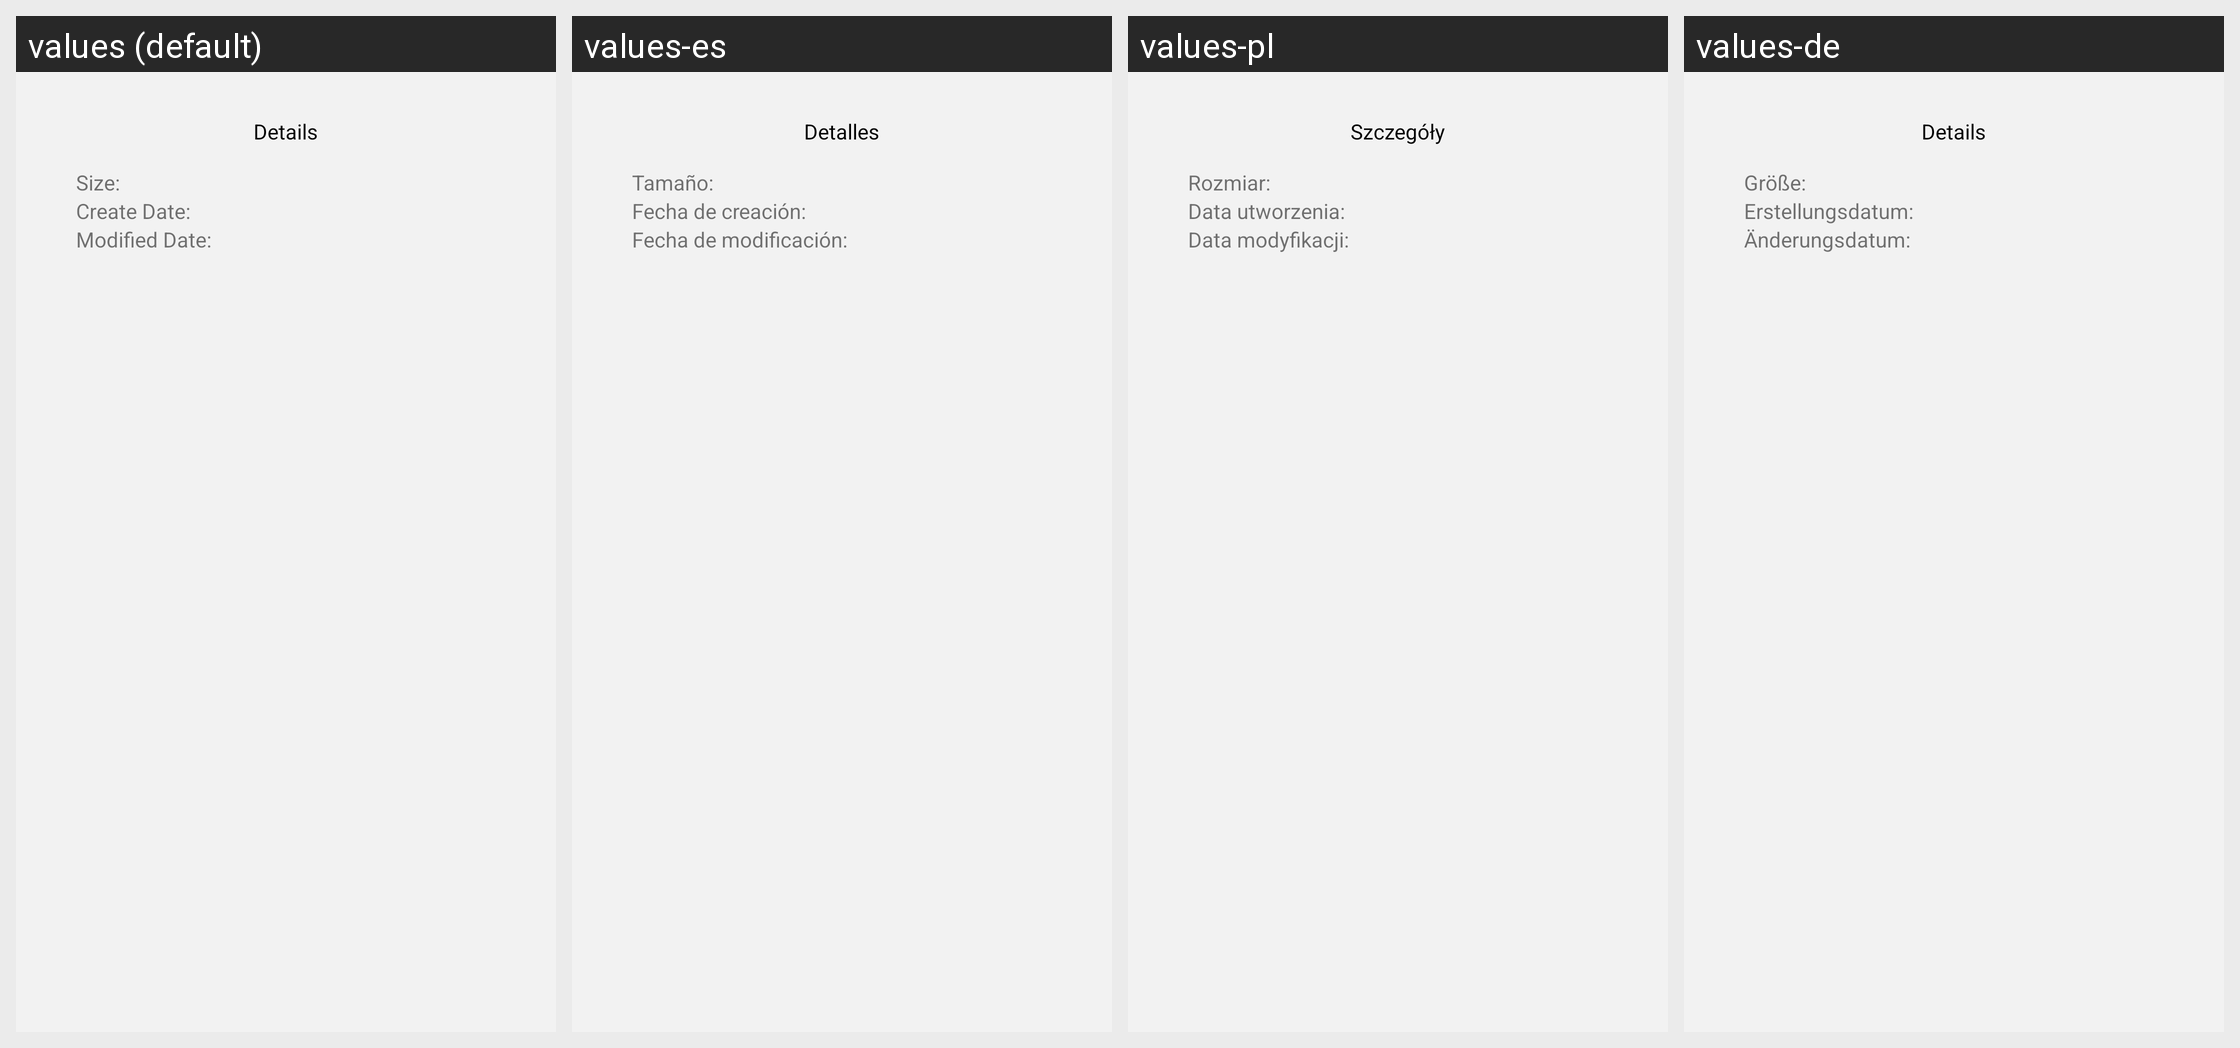

The Android screen above is rendered under several locales of the same app. Produce the string resources it draws, with the default and per-locale values.
Android screen res/layout/information_dialog.xml rendered under 4 locales, left to right: values (default), values-es, values-pl, values-de. Device: Nexus 5 (rendered at 1080×1920; each locale shown at half size, 540×960, under a caption strip naming it); theme AppTheme.
Other locales in the repository, not shown: values-ar, values-es-rMX, values-fr, values-fr-rCA, values-hr, values-it, values-sl, values-sr.
Strings drawn on this screen, with the default value and each locale's value (text and hints the layout hard-codes, and strings that could not be matched under every locale, appear in the picture but are not listed):

operation_info
  values: Details
  values-es: Detalles
  values-pl: Szczegóły
  values-de: Details

details_text_size
  values: Size:
  values-es: Tamaño:
  values-pl: Rozmiar:
  values-de: Größe:

details_text_create_date
  values: Create Date:
  values-es: Fecha de creación:
  values-pl: Data utworzenia:
  values-de: Erstellungsdatum:

details_text_modified_date
  values: Modified Date:
  values-es: Fecha de modificación:
  values-pl: Data modyfikacji:
  values-de: Änderungsdatum:
